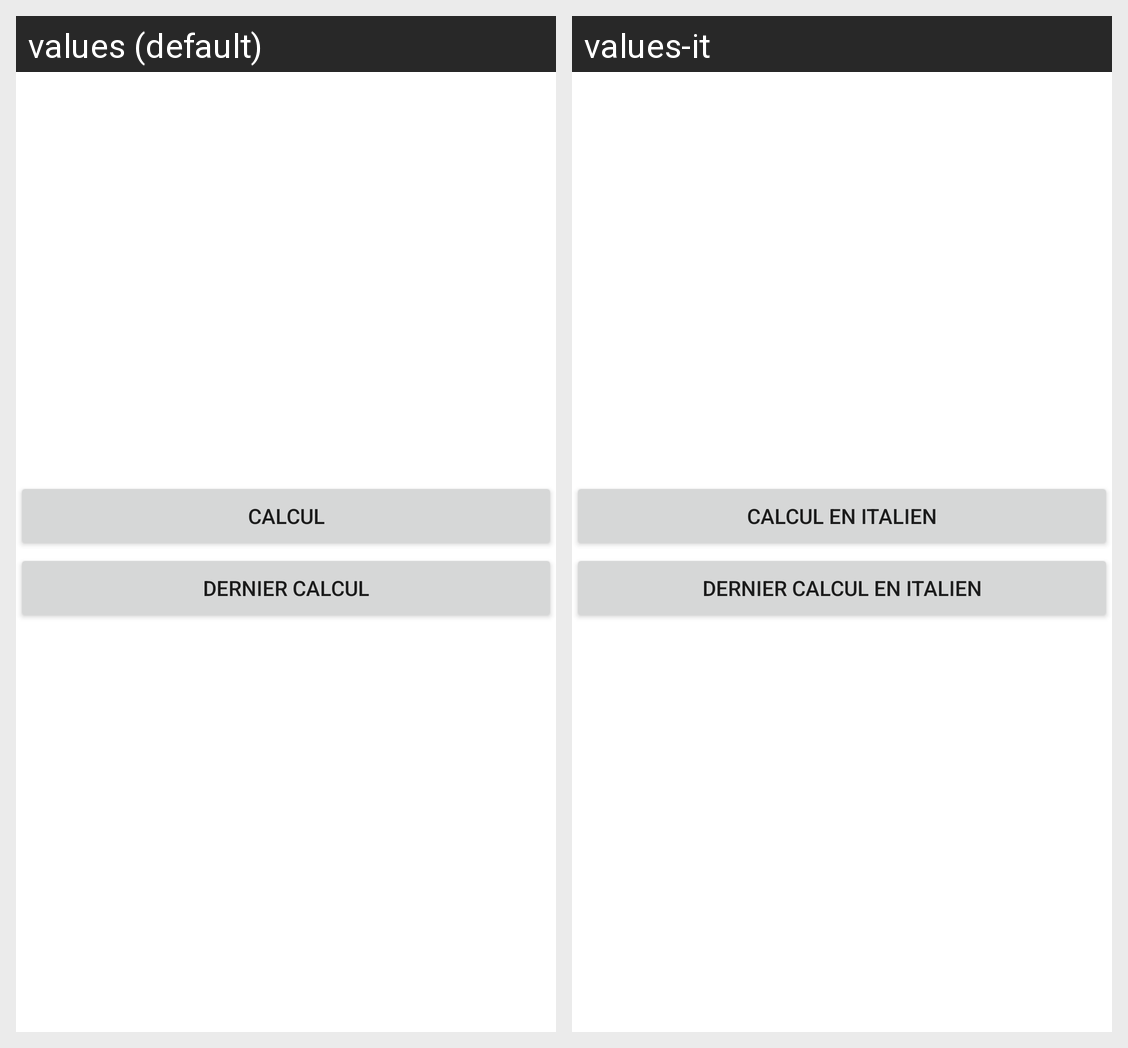

Here is an Android app screen in its default locale and in the app's own translations. Write out the translated-string differences for the strings that appear on this screen.
Android screen res/layout/activity_main.xml rendered under 2 locales, left to right: values (default), values-it. Device: Nexus 5 (rendered at 1080×1920; each locale shown at half size, 540×960, under a caption strip naming it); theme Theme.Groupe_alternant.
Strings drawn on this screen, with the default value and each locale's value (text and hints the layout hard-codes, and strings that could not be matched under every locale, appear in the picture but are not listed):

bouton_calcul
  values: Calcul
  values-it: Calcul en italien

bouton_dernier_calcul
  values: dernier calcul
  values-it: dernier calcul en italien
